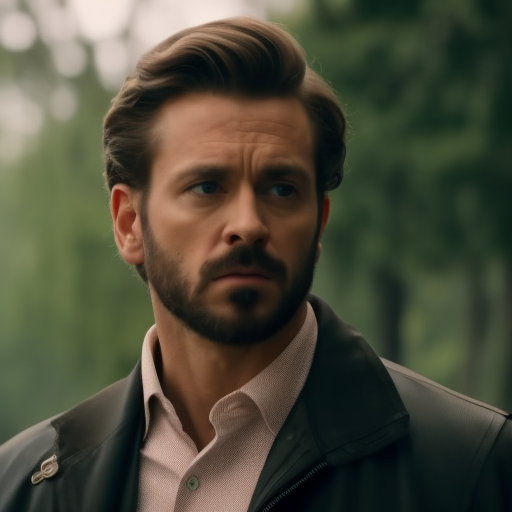
Generation parameters embedded in this image by AUTOMATIC1111 Stable Diffusion web UI or a fork of it (Forge, ...) (PNG 'parameters' text chunk):
still frame of a handsome man from a movie , cinematic,  40mm f/2.8, remastered, 4k uhd,  crisp details
Negative prompt: low quality, cartoon, fake, old
Steps: 35, Sampler: Euler a, CFG scale: 8, Seed: 2200627273, Size: 512x512, Model hash: a2a802b2, Batch size: 8, Batch pos: 2